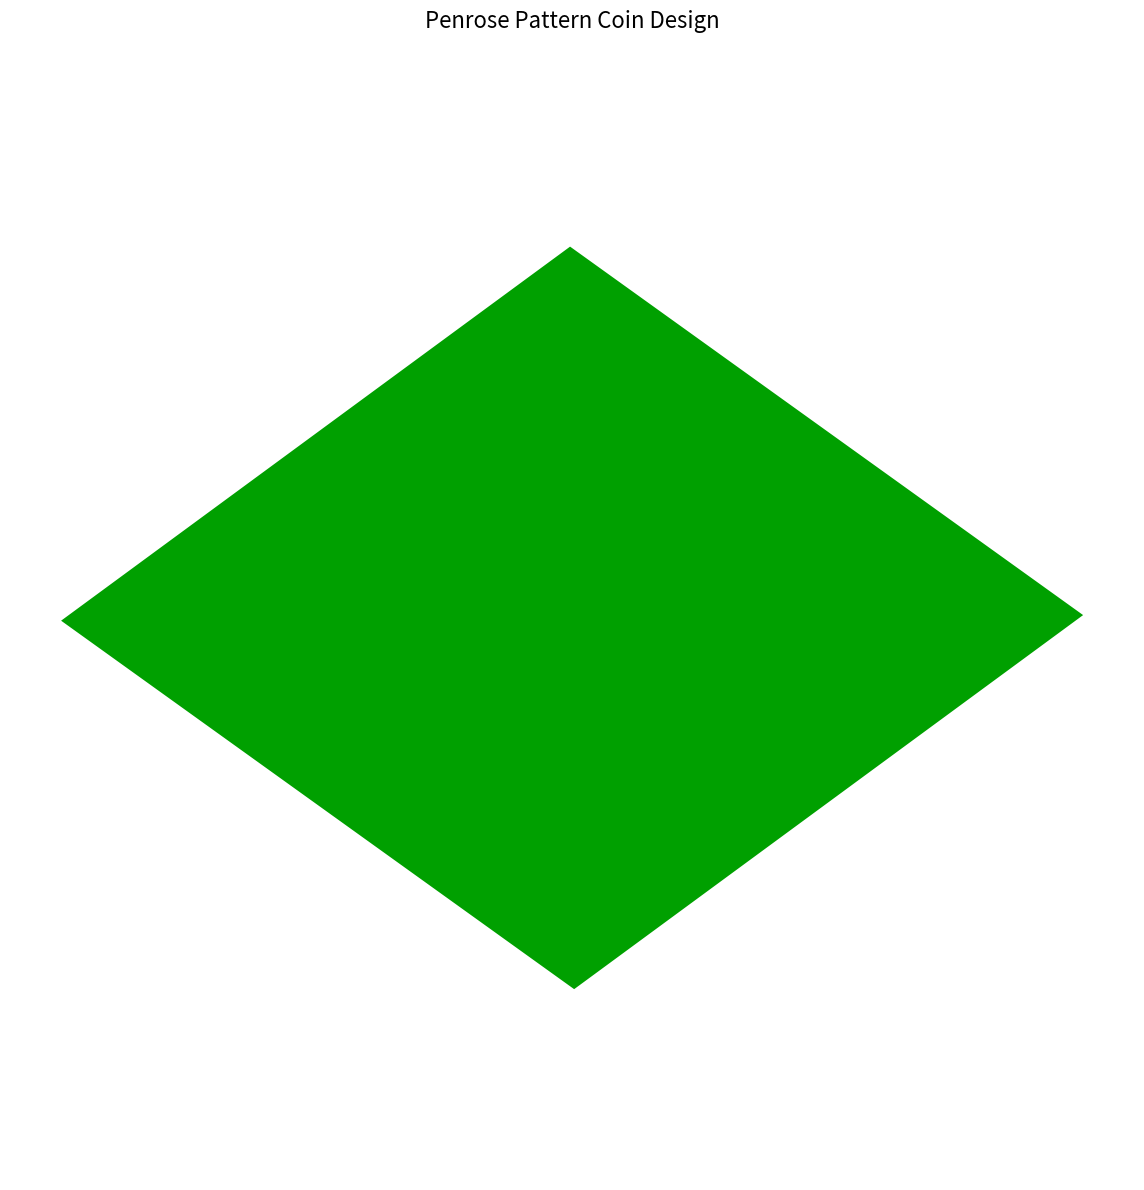

Write the Python code that produced this figure.
import numpy as np
import matplotlib.pyplot as plt
from matplotlib.patches import Polygon
from dataclasses import dataclass
from typing import List, Tuple


@dataclass
class TileParams:
    """Parameters for Penrose tiling"""
    scale: float = 1.0
    margin: float = 0.00  # Gap between tiles
    green_color: str = '#00A000'
    red_color: str = '#D00000'
    purple_color: str = '#8800FF'
    background_color: str = '#FFFFFF'
    edge_color: str = '#DDDDDD'
    edge_width: float = 0.0


def get_rhombus_vertices(
    center: Tuple[float, float],
    angle: float,
    acute_angle: float,
) -> np.ndarray:
    """Calculate vertices for a rhombus with specified acute angle"""
    edge_length = 1.0

    # Half-diagonal from center to obtuse vertex
    d1 = edge_length * np.cos(np.radians(acute_angle / 2))
    # Half-diagonal from center to acute vertex
    d2 = edge_length * np.sin(np.radians(acute_angle / 2))

    # Canonical rhombus with long diagonal on x-axis
    vertices = np.array([
        [d1, 0],      # Right (obtuse)
        [0, d2],      # Top (acute)
        [-d1, 0],     # Left (obtuse)
        [0, -d2],     # Bottom (acute)
    ])

    # Rotate
    angle_rad = np.radians(angle)
    rotation = np.array([
        [np.cos(angle_rad), -np.sin(angle_rad)],
        [np.sin(angle_rad), np.cos(angle_rad)]
    ])
    vertices = vertices @ rotation.T

    # Translate
    vertices += np.array(center)

    return vertices


def get_tile_vertices(
    center: Tuple[float, float],
    angle: float,
) -> np.ndarray:
    """Calculate vertices for a Penrose tile (fat rhombus with 72° acute angles)"""
    return get_rhombus_vertices(center, angle, 72)


def create_tile_polygon(
    tile_type: str,
    center: Tuple[float, float],
    angle: float,
    params: TileParams
) -> Polygon:
    """Create a matplotlib Polygon for a Penrose tile"""
    vertices = get_tile_vertices(center, angle)

    # Apply margin by shrinking towards centroid
    if params.margin > 0:
        centroid = vertices.mean(axis=0)
        vertices = centroid + (vertices - centroid) * (1 - params.margin)

    # Scale
    vertices *= params.scale

    color_map = {
        'green': params.green_color,
        'red': params.red_color,
        'purple': params.purple_color,
    }
    color = color_map.get(tile_type, '#000000')
    return Polygon(
        vertices,
        facecolor=color,
        edgecolor=params.edge_color,
        linewidth=params.edge_width
    )


class PenroseCoin:
    """Generate Penrose tiling pattern for a coin"""

    def __init__(self, params: TileParams | None = None):
        self.params = params or TileParams()
        self.tiles: List[Tuple[str, Tuple[float, float], float]] = []

    def add_tile(self, tile_type: str, center: Tuple[float, float], angle: float):
        """Add a tile to the coin"""
        self.tiles.append((tile_type, center, angle))

    def create_pattern(self):
        """Creates a single tile"""
        self.tiles = []

        # Draw one green tile at the origin with 0 rotation
        self.add_tile('green', (0, 0), np.radians(18))


    def plot(self, figsize: Tuple[int, int] = (10, 10), show_grid: bool = False):
        """Plot the coin design"""
        fig, ax = plt.subplots(figsize=figsize)

        # Draw tiles
        for tile_type, center, angle in self.tiles:
            polygon = create_tile_polygon(tile_type, center, angle, self.params)
            ax.add_patch(polygon)

        # Set aspect and limits - auto-scale based on tiles
        all_vertices = []
        for tile_type, center, angle in self.tiles:
            vertices = get_tile_vertices(center, angle)
            vertices *= self.params.scale
            all_vertices.extend(vertices)
        if all_vertices:
            vertices_array = np.array(all_vertices)
            max_coord = np.max(np.abs(vertices_array)) * 1.1
            ax.set_xlim(-max_coord, max_coord)
            ax.set_ylim(-max_coord, max_coord)

        ax.set_aspect('equal')

        if show_grid:
            ax.grid(True, alpha=0.3)
        else:
            ax.axis('off')

        plt.title('Penrose Pattern Coin Design', fontsize=16, pad=20)
        plt.tight_layout()

        return fig, ax


# Example usage
if __name__ == "__main__":
    # Create coin with custom parameters
    params = TileParams(
        scale=0.3,
        margin=0.00,
        edge_color='#000000',
        edge_width=0.0
    )

    coin = PenroseCoin(params)

    # Create the exact pattern from the image
    coin.create_pattern()

    # Plot and show
    fig, ax = coin.plot(figsize=(12, 12), show_grid=False)
    plt.savefig('penrose_coin.png', dpi=300, bbox_inches='tight', facecolor=params.background_color)
    plt.show()

    print("Coin design saved to 'penrose_coin.png'")
    print(f"Number of tiles: {len(coin.tiles)}")
